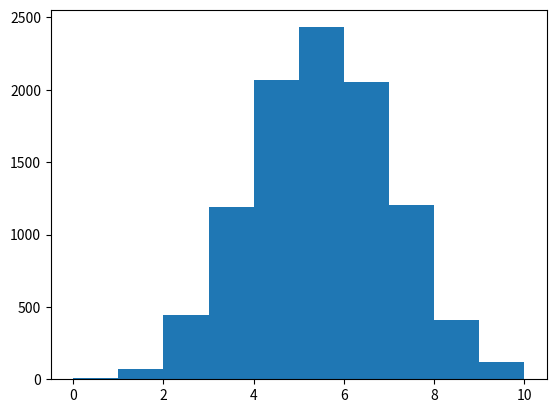

Recreate this plot in Python.
import numpy as np
from matplotlib import pyplot as plt
import array as arr


class generator:

    def __init__(self, seed):
        self.value = seed
        self.a = 747796405
        self.m = 4294967296

    def generateRandom(self):
        self.value = (self.a*self.value) % self.m
        return self.value

    def uniformDistribution(self):
        return self.generateRandom()/self.m
    
    def bernoulliDistribution(self, probability):
        rand = self.uniformDistribution()
        if ( rand<= probability):
            return 0
        else:
            return 1

    def binomialDistribution(self,probablity, n):
        counter = 0
        for i in range(n):
            counter+=self.bernoulliDistribution(probablity)
        return counter

#przedstawienie działania podstawowej wersji generatora
# a = arr.array('d')
# object = generator(2)
# HowManyResults=1000
# for i in range(HowManyResults):
#     a.append(object.generateRandom())

# for i in range(HowManyResults):
#     print(a[i])

# plt.hist(a, bins=100)
# plt.show()

#przedstawienie działania zmodyfikowanej wersji dla rozkładu jednostajnego
# b = arr.array('d')
# object = generator(2)
# HowManyResults=1000
# for i in range(HowManyResults):
#     b.append(object.uniformDistribution())

# for i in range(HowManyResults):
#     print(b[i])

# plt.hist(b, bins=10)
# plt.show()

#przedstawienie działania zmodyfikowanej wersji dla rozkładu Bernoulliego
# c = arr.array('d')
# object = generator(2)
# HowManyResults=100
# probablity = 0.4
# for i in range(HowManyResults):
#     c.append(object.bernoulliDistribution(probablity))

# for i in range(HowManyResults):
#     print(c[i])

# plt.hist(c, bins=2)
# plt.show()

#przedstawienie działania zmodyfikowanej wersji dla rozkładu dwumianowego
d = arr.array('d')
object = generator(2)
HowManyResults=10000
probablity = 0.5
samples=10
for i in range(HowManyResults):
    d.append(object.binomialDistribution(probablity,samples))

for i in range(HowManyResults):
    print(d[i])

plt.hist(d, bins=10)
plt.show()

